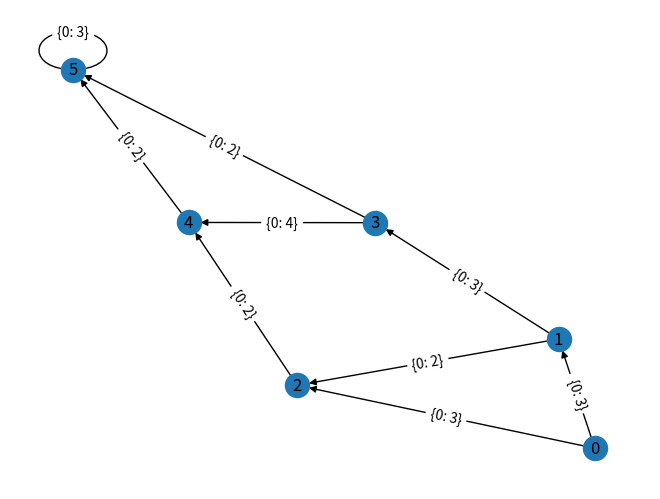

Write the Python code that produced this figure.
# This is a sample Python script.

# Press Shift+F10 to execute it or replace it with your code.
# Press Double Shift to search everywhere for classes, files, tool windows, actions, and settings.

# Edmonds-Karp Algorithm
import matplotlib.pyplot as plt
import networkx as nx
import numpy as np

newlabels= {}


def max_flow(c, s, t):
    n = len(c)  # C is the capacity matrix
    f = [[0] * n for i in range(n)]
    path = bfs(c, f, s, t)
    #  print path
    while path != None:
        flow = min(c[u][v] - f[u][v] for u, v in path)
        for u, v in path:
            f[u][v] += flow
            f[v][u] -= flow
        path = bfs(c, f, s, t)
    return sum(f[s][i] for i in range(n))


# find path by using BFS
def bfs(c, f, s, t):
    queue = [s]
    paths = {s: []}
    if s == t:
        return paths[s]
    while queue:
        u = queue.pop(0)
        for v in range(len(c)):
            if (c[u][v] - f[u][v] > 0) and v not in paths:
                paths[v] = paths[u] + [(u, v)]
                print(paths)
                if v == t:
                    return paths[v]
                queue.append(v)
    return None


# Press the green button in the gutter to run the script.
if __name__ == '__main__':
    # make a capacity graph
    # node   s   o   p   q   r   t
    C = [[0, 3, 3, 0, 0, 0],  # s
         [0, 0, 2, 3, 0, 0],  # o
         [0, 0, 0, 0, 2, 0],  # p
         [0, 0, 0, 0, 4, 2],  # q
         [0, 0, 0, 0, 0, 2],  # r
         [0, 0, 0, 0, 0, 3]]  # t

    start = 0  # A
    end = 5  # F
    max_flow_value = max_flow(C, start, end)
    print("Edmonds-Karp algorithm")
    print("max_flow_value is: ", max_flow_value)
    A = np.matrix(C)
    n = len(C)
    G = nx.DiGraph(A)
    pos = nx.spring_layout(G)
    labels = nx.get_edge_attributes(G, "weight")

    for i in labels:
        newlabels[i]={0:labels[i]}
    print(newlabels)
    nx.draw(G, pos, with_labels=True)
    nx.draw_networkx_edge_labels(G, pos, edge_labels=newlabels)
    plt.show()
# See PyCharm help at https://www.jetbrains.com/help/pycharm/
